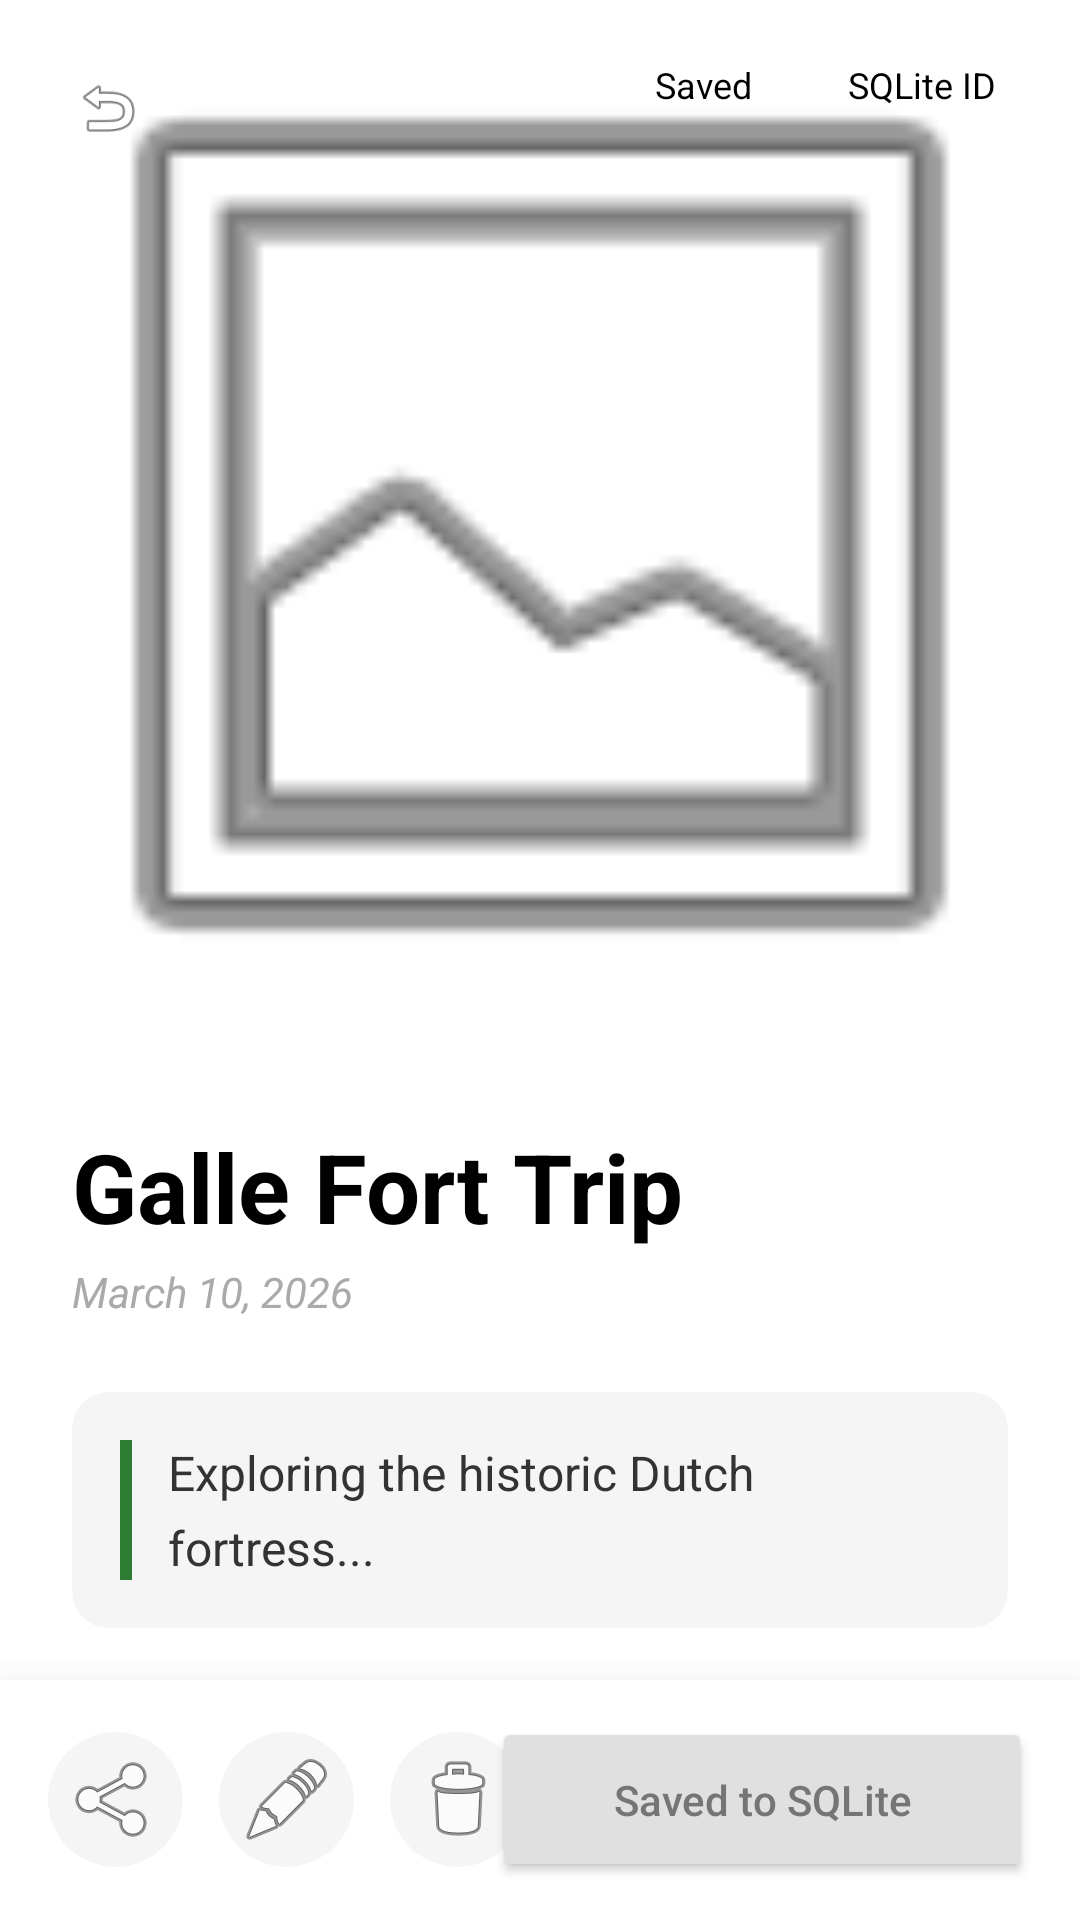

Here is an Android app screen rendered from its layout file. Give the layout XML and the strings, colors and styles it references.
<!-- AndroidManifest.xml: activity theme Theme.TravelBlog.NoActionBar -->
<!-- res/layout/fragment_post_detail.xml -->
<?xml version="1.0" encoding="utf-8"?>
<androidx.coordinatorlayout.widget.CoordinatorLayout
    xmlns:android="http://schemas.android.com/apk/res/android"
    xmlns:app="http://schemas.android.com/apk/res-auto"
    android:layout_width="match_parent"
    android:layout_height="match_parent"
    android:background="#FFFFFF">

    <androidx.core.widget.NestedScrollView
        android:layout_width="match_parent"
        android:layout_height="match_parent"
        android:paddingBottom="80dp"
        android:clipToPadding="false">

        <LinearLayout
            android:layout_width="match_parent"
            android:layout_height="wrap_content"
            android:orientation="vertical">

            <RelativeLayout
                android:layout_width="match_parent"
                android:layout_height="350dp">

                <ImageView
                    android:id="@+id/ivPostImage"
                    android:layout_width="match_parent"
                    android:layout_height="match_parent"
                    android:scaleType="centerCrop"
                    android:src="@android:drawable/ic_menu_gallery" />

                <ImageView
                    android:id="@+id/fabBack"
                    android:layout_width="40dp"
                    android:layout_height="40dp"
                    android:layout_margin="16dp"
                    android:src="@android:drawable/ic_menu_revert"
                    android:background="@drawable/circle_white_bg"
                    android:padding="8dp" />

                <LinearLayout
                    android:layout_width="wrap_content"
                    android:layout_height="wrap_content"
                    android:layout_alignParentEnd="true"
                    android:layout_margin="16dp"
                    android:orientation="horizontal">

                    <TextView
                        android:layout_width="wrap_content"
                        android:layout_height="wrap_content"
                        android:background="@drawable/badge_bg"
                        android:paddingHorizontal="12dp"
                        android:paddingVertical="4dp"
                        android:text="Saved"
                        android:textColor="#000000"
                        android:textSize="12sp" />

                    <TextView
                        android:id="@+id/tvSqliteId"
                        android:layout_width="wrap_content"
                        android:layout_height="wrap_content"
                        android:layout_marginStart="8dp"
                        android:background="@drawable/badge_bg"
                        android:paddingHorizontal="12dp"
                        android:paddingVertical="4dp"
                        android:text="SQLite ID"
                        android:textColor="#000000"
                        android:textSize="12sp" />
                </LinearLayout>
            </RelativeLayout>

            <LinearLayout
                android:layout_width="match_parent"
                android:layout_height="wrap_content"
                android:padding="24dp"
                android:orientation="vertical">

                <TextView
                    android:id="@+id/tvTitle"
                    android:layout_width="wrap_content"
                    android:layout_height="wrap_content"
                    android:text="Galle Fort Trip"
                    android:textColor="#000000"
                    android:textSize="32sp"
                    android:textStyle="bold" />

                <TextView
                    android:id="@+id/tvDate"
                    android:layout_width="wrap_content"
                    android:layout_height="wrap_content"
                    android:layout_marginTop="4dp"
                    android:text="March 10, 2026"
                    android:textColor="#AAAAAA"
                    android:textStyle="italic" />

                <androidx.cardview.widget.CardView
                    android:layout_width="match_parent"
                    android:layout_height="wrap_content"
                    android:layout_marginTop="24dp"
                    app:cardCornerRadius="12dp"
                    app:cardElevation="0dp"
                    app:cardBackgroundColor="#F5F5F5">

                    <LinearLayout
                        android:layout_width="match_parent"
                        android:layout_height="wrap_content"
                        android:orientation="horizontal"
                        android:padding="16dp">

                        <View
                            android:layout_width="4dp"
                            android:layout_height="match_parent"
                            android:background="#2E7D32" />

                        <TextView
                            android:id="@+id/tvContent"
                            android:layout_width="match_parent"
                            android:layout_height="wrap_content"
                            android:layout_marginStart="12dp"
                            android:lineSpacingExtra="6dp"
                            android:text="Exploring the historic Dutch fortress..."
                            android:textColor="#333333"
                            android:textSize="16sp" />
                    </LinearLayout>
                </androidx.cardview.widget.CardView>
            </LinearLayout>
        </LinearLayout>
    </androidx.core.widget.NestedScrollView>

    <androidx.cardview.widget.CardView
        android:layout_width="match_parent"
        android:layout_height="80dp"
        android:layout_gravity="bottom"
        app:cardElevation="20dp"
        app:cardCornerRadius="0dp">

        <RelativeLayout
            android:layout_width="match_parent"
            android:layout_height="match_parent"
            android:paddingHorizontal="16dp">

            <LinearLayout
                android:layout_width="wrap_content"
                android:layout_height="wrap_content"
                android:layout_centerVertical="true"
                android:orientation="horizontal">

                <ImageButton
                    android:id="@+id/btnShare"
                    android:layout_width="45dp"
                    android:layout_height="45dp"
                    android:background="@drawable/icon_btn_bg"
                    android:src="@android:drawable/ic_menu_share"
                    android:padding="12dp" />

                <ImageButton
                    android:id="@+id/btnEdit"
                    android:layout_width="45dp"
                    android:layout_height="45dp"
                    android:layout_marginStart="12dp"
                    android:background="@drawable/icon_btn_bg"
                    android:src="@android:drawable/ic_menu_edit"
                    android:padding="12dp" />

                <ImageButton
                    android:id="@+id/btnDelete"
                    android:layout_width="45dp"
                    android:layout_height="45dp"
                    android:layout_marginStart="12dp"
                    android:background="@drawable/icon_btn_bg"
                    android:src="@android:drawable/ic_menu_delete"
                    android:padding="12dp" />
            </LinearLayout>

            
            <Button
                android:id="@+id/btnUploadStatus"
                android:layout_width="180dp"
                android:layout_height="55dp"
                android:layout_alignParentEnd="true"
                android:layout_centerVertical="true"
                android:backgroundTint="#E0E0E0"
                android:text="Saved to SQLite"
                android:textAllCaps="false"
                android:textColor="#757575" />

        </RelativeLayout>
    </androidx.cardview.widget.CardView>

</androidx.coordinatorlayout.widget.CoordinatorLayout>
<!-- resources referenced by this layout -->
<resources>
  <!-- drawable icon_btn_bg (drawable) -->
  <?xml version="1.0" encoding="utf-8"?>
  <shape xmlns:android="http://schemas.android.com/apk/res/android"
      android:shape="oval">
      <solid android:color="#F5F5F5" />
      <size android:width="45dp" android:height="45dp" />
  </shape>
  <style name="Theme.TravelBlog.NoActionBar" parent="Theme.MaterialComponents.DayNight.NoActionBar">
          <item name="colorPrimary">#3D6A3E</item>
          <item name="colorPrimaryVariant">#1A3C1C</item>
          <item name="colorOnPrimary">@android:color/white</item>
  
          <item name="android:statusBarColor">#385638</item>
          <item name="android:windowLightStatusBar">false</item>
      </style>
</resources>
